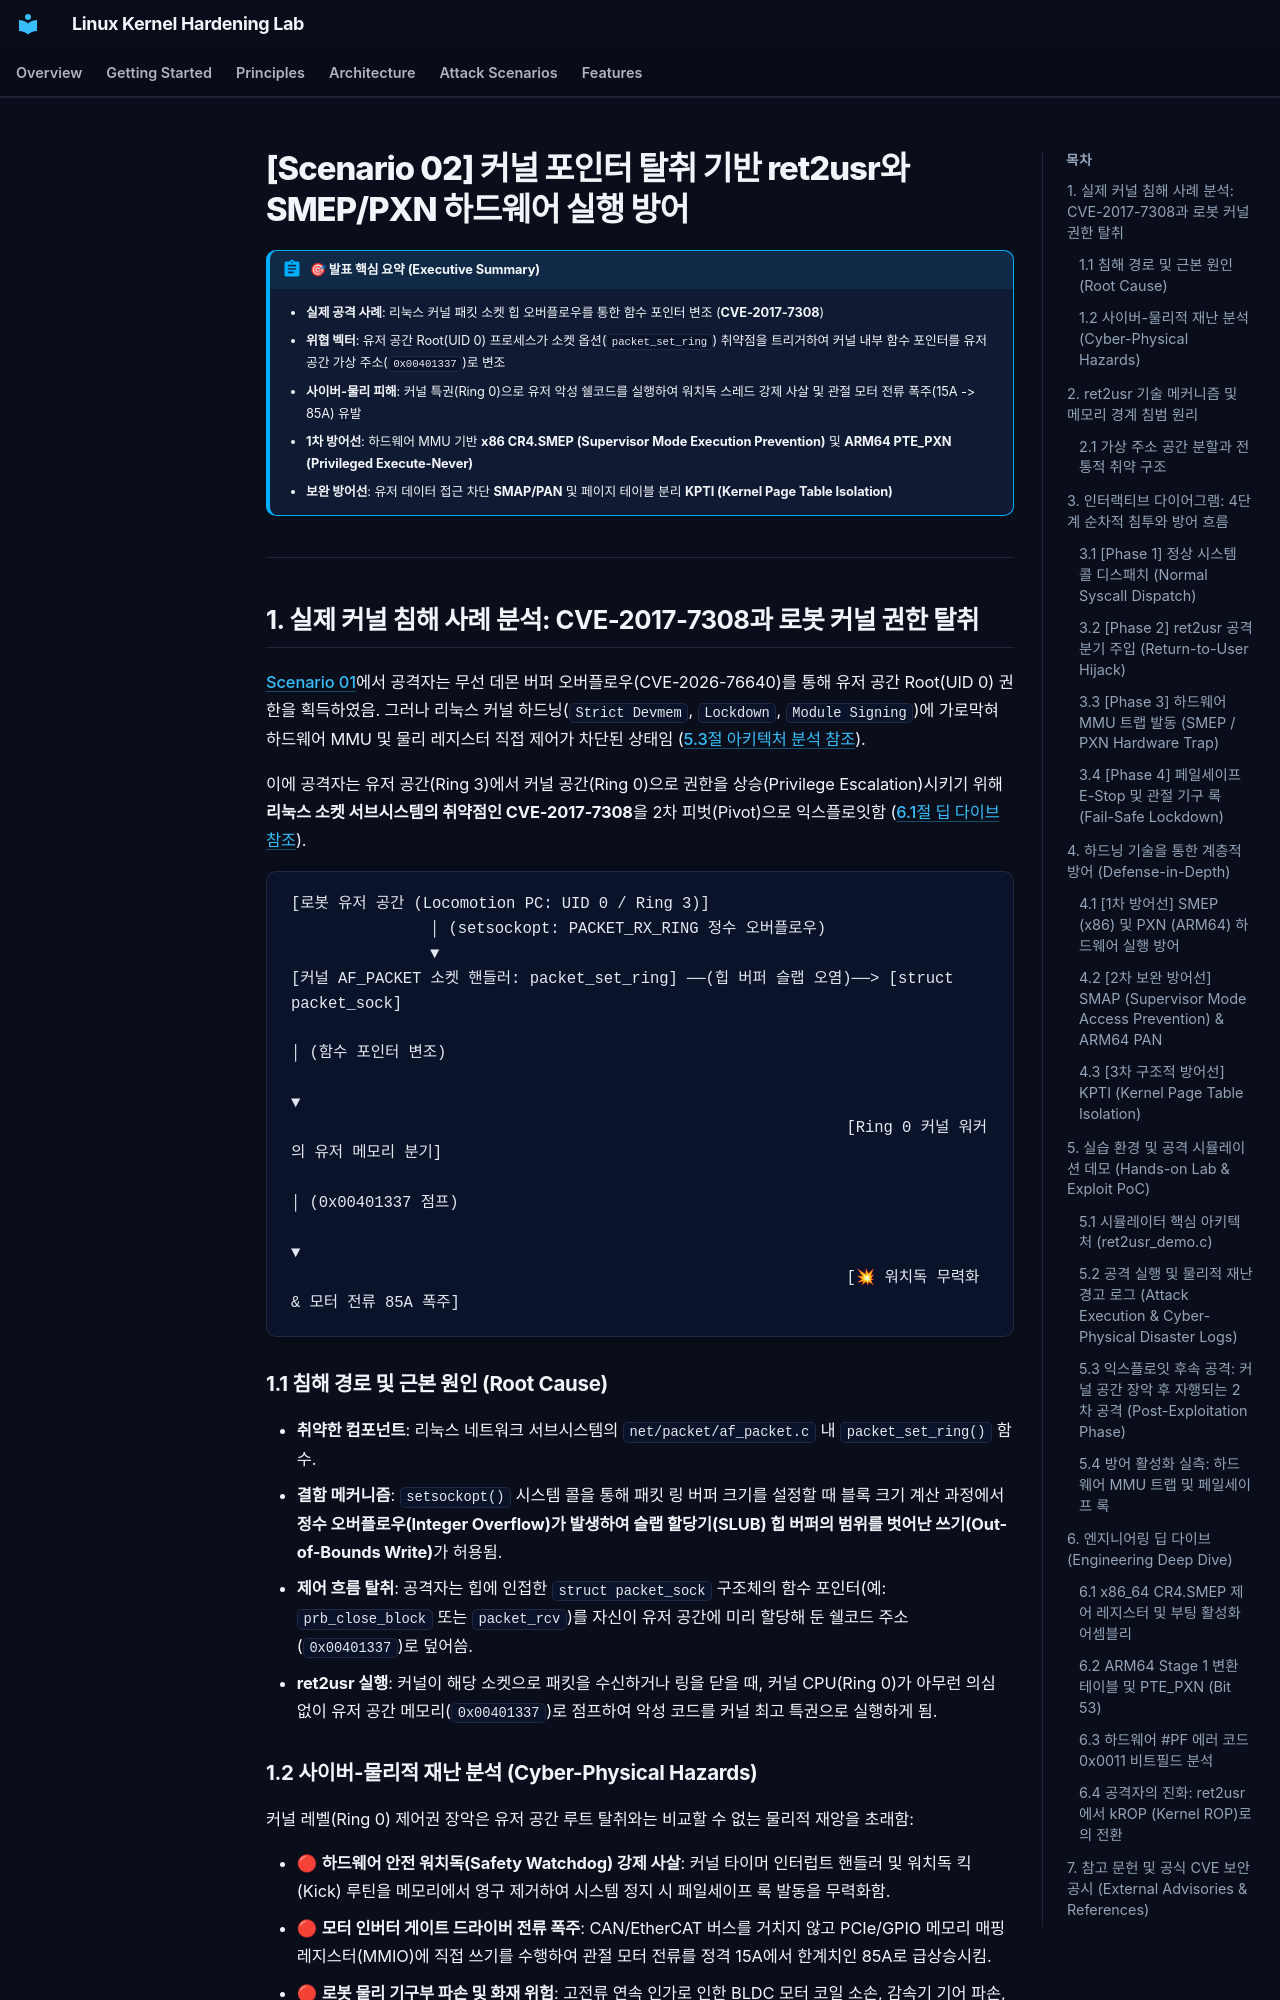

repository: auking45/linux-kernel-hardening-lab · page: ko/scenarios/02-ret2usr/index.html · generator: mkdocs

# [Scenario 02] 커널 포인터 탈취 기반 ret2usr와 SMEP/PXN 하드웨어 실행 방어

!!! abstract "🎯 발표 핵심 요약 (Executive Summary)"
    - **실제 공격 사례**: 리눅스 커널 패킷 소켓 힙 오버플로우를 통한 함수 포인터 변조 (**CVE-2017-7308**)
    - **위협 벡터**: 유저 공간 Root(UID 0) 프로세스가 소켓 옵션(`packet_set_ring`) 취약점을 트리거하여 커널 내부 함수 포인터를 유저 공간 가상 주소(`0x00401337`)로 변조
    - **사이버-물리 피해**: 커널 특권(Ring 0)으로 유저 악성 쉘코드를 실행하여 워치독 스레드 강제 사살 및 관절 모터 전류 폭주(15A -> 85A) 유발
    - **1차 방어선**: 하드웨어 MMU 기반 **x86 CR4.SMEP (Supervisor Mode Execution Prevention)** 및 **ARM64 PTE_PXN (Privileged Execute-Never)**
    - **보완 방어선**: 유저 데이터 접근 차단 **SMAP/PAN** 및 페이지 테이블 분리 **KPTI (Kernel Page Table Isolation)**

---

## 1. 실제 커널 침해 사례 분석: CVE-2017-7308과 로봇 커널 권한 탈취

[Scenario 01](01-humanoid-bof.md)에서 공격자는 무선 데몬 버퍼 오버플로우(CVE-2026-76640)를 통해 유저 공간 Root(UID 0) 권한을 획득하였음. 그러나 리눅스 커널 하드닝(`Strict Devmem`, `Lockdown`, `Module Signing`)에 가로막혀 하드웨어 MMU 및 물리 레지스터 직접 제어가 차단된 상태임 ([5.3절 아키텍처 분석 참조](#53-post-exploitation-phase)).

이에 공격자는 유저 공간(Ring 3)에서 커널 공간(Ring 0)으로 권한을 상승(Privilege Escalation)시키기 위해 **리눅스 소켓 서브시스템의 취약점인 CVE-2017-7308**을 2차 피벗(Pivot)으로 익스플로잇함 ([6.1절 딥 다이브 참조](#deep-dive-smep-reg)).

```
[로봇 유저 공간 (Locomotion PC: UID 0 / Ring 3)]
               │ (setsockopt: PACKET_RX_RING 정수 오버플로우)
               ▼
[커널 AF_PACKET 소켓 핸들러: packet_set_ring] ──(힙 버퍼 슬랩 오염)──> [struct packet_sock]
                                                                              │ (함수 포인터 변조)
                                                                              ▼
                                                            [Ring 0 커널 워커의 유저 메모리 분기]
                                                                              │ (0x00401337 점프)
                                                                              ▼
                                                            [💥 워치독 무력화 & 모터 전류 85A 폭주]
```

### 1.1 침해 경로 및 근본 원인 (Root Cause)

- **취약한 컴포넌트**: 리눅스 네트워크 서브시스템의 `net/packet/af_packet.c` 내 `packet_set_ring()` 함수.
- **결함 메커니즘**: `setsockopt()` 시스템 콜을 통해 패킷 링 버퍼 크기를 설정할 때 블록 크기 계산 과정에서 **정수 오버플로우(Integer Overflow)가 발생하여 슬랩 할당기(SLUB) 힙 버퍼의 범위를 벗어난 쓰기(Out-of-Bounds Write)**가 허용됨.
- **제어 흐름 탈취**: 공격자는 힙에 인접한 `struct packet_sock` 구조체의 함수 포인터(예: `prb_close_block` 또는 `packet_rcv`)를 자신이 유저 공간에 미리 할당해 둔 쉘코드 주소(`0x00401337`)로 덮어씀.
- **ret2usr 실행**: 커널이 해당 소켓으로 패킷을 수신하거나 링을 닫을 때, 커널 CPU(Ring 0)가 아무런 의심 없이 유저 공간 메모리(`0x00401337`)로 점프하여 악성 코드를 커널 최고 특권으로 실행하게 됨.
